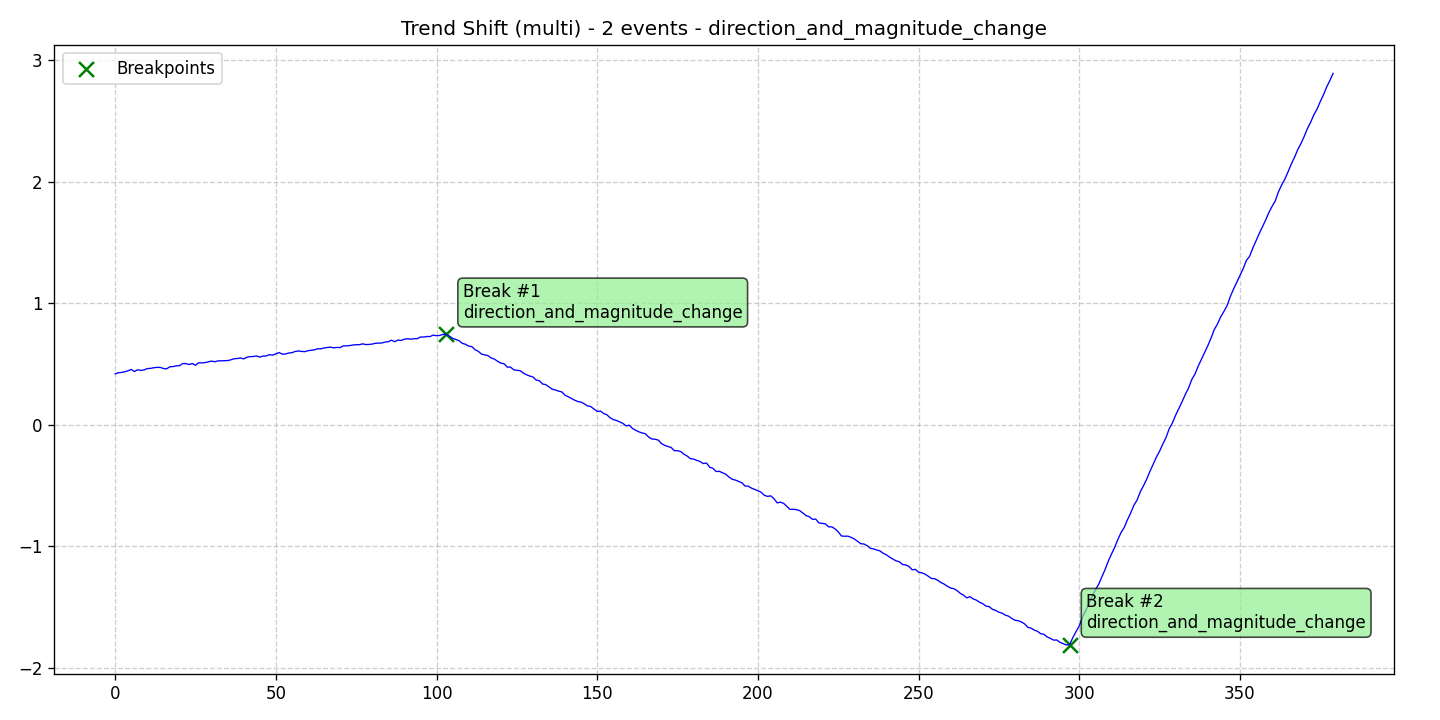

Data behind this chart, as committed beside it:
data, stationary, det_lin_up, det_lin_down, det_quad, det_cubic, det_exp, det_damped, stoc_trend, volatility, single_seas, multiple_seas, point_anom_single, point_anom_multi, collect_anom, context_anom, mean_shift, var_shift, trend_shift, date, is_break, is_anomaly, is_multi, location_beginning
0.4189, 0, 0, 0, 0, 0, 0, 0, 0, 0, 0, 0, 0, 0, 0, 0, 0, 0, 1, 2020-01-01, 0, 0, 1, 0
0.4286, 0, 0, 0, 0, 0, 0, 0, 0, 0, 0, 0, 0, 0, 0, 0, 0, 0, 1, 2020-01-02, 0, 0, 1, 0
0.4311, 0, 0, 0, 0, 0, 0, 0, 0, 0, 0, 0, 0, 0, 0, 0, 0, 0, 1, 2020-01-03, 0, 0, 1, 0
0.4365, 0, 0, 0, 0, 0, 0, 0, 0, 0, 0, 0, 0, 0, 0, 0, 0, 0, 1, 2020-01-04, 0, 0, 1, 0
0.445, 0, 0, 0, 0, 0, 0, 0, 0, 0, 0, 0, 0, 0, 0, 0, 0, 0, 1, 2020-01-05, 0, 0, 1, 0
0.4554, 0, 0, 0, 0, 0, 0, 0, 0, 0, 0, 0, 0, 0, 0, 0, 0, 0, 1, 2020-01-06, 0, 0, 1, 0
0.4386, 0, 0, 0, 0, 0, 0, 0, 0, 0, 0, 0, 0, 0, 0, 0, 0, 0, 1, 2020-01-07, 0, 0, 1, 0
0.4533, 0, 0, 0, 0, 0, 0, 0, 0, 0, 0, 0, 0, 0, 0, 0, 0, 0, 1, 2020-01-08, 0, 0, 1, 0
0.4471, 0, 0, 0, 0, 0, 0, 0, 0, 0, 0, 0, 0, 0, 0, 0, 0, 0, 1, 2020-01-09, 0, 0, 1, 0
0.452, 0, 0, 0, 0, 0, 0, 0, 0, 0, 0, 0, 0, 0, 0, 0, 0, 0, 1, 2020-01-10, 0, 0, 1, 0
0.4626, 0, 0, 0, 0, 0, 0, 0, 0, 0, 0, 0, 0, 0, 0, 0, 0, 0, 1, 2020-01-11, 0, 0, 1, 0
0.4643, 0, 0, 0, 0, 0, 0, 0, 0, 0, 0, 0, 0, 0, 0, 0, 0, 0, 1, 2020-01-12, 0, 0, 1, 0
0.4697, 0, 0, 0, 0, 0, 0, 0, 0, 0, 0, 0, 0, 0, 0, 0, 0, 0, 1, 2020-01-13, 0, 0, 1, 0
0.4724, 0, 0, 0, 0, 0, 0, 0, 0, 0, 0, 0, 0, 0, 0, 0, 0, 0, 1, 2020-01-14, 0, 0, 1, 0
0.4725, 0, 0, 0, 0, 0, 0, 0, 0, 0, 0, 0, 0, 0, 0, 0, 0, 0, 1, 2020-01-15, 0, 0, 1, 0
0.4635, 0, 0, 0, 0, 0, 0, 0, 0, 0, 0, 0, 0, 0, 0, 0, 0, 0, 1, 2020-01-16, 0, 0, 1, 0
0.4601, 0, 0, 0, 0, 0, 0, 0, 0, 0, 0, 0, 0, 0, 0, 0, 0, 0, 1, 2020-01-17, 0, 0, 1, 0
0.4777, 0, 0, 0, 0, 0, 0, 0, 0, 0, 0, 0, 0, 0, 0, 0, 0, 0, 1, 2020-01-18, 0, 0, 1, 0
0.4793, 0, 0, 0, 0, 0, 0, 0, 0, 0, 0, 0, 0, 0, 0, 0, 0, 0, 1, 2020-01-19, 0, 0, 1, 0
0.4852, 0, 0, 0, 0, 0, 0, 0, 0, 0, 0, 0, 0, 0, 0, 0, 0, 0, 1, 2020-01-20, 0, 0, 1, 0
0.4862, 0, 0, 0, 0, 0, 0, 0, 0, 0, 0, 0, 0, 0, 0, 0, 0, 0, 1, 2020-01-21, 0, 0, 1, 0
0.5035, 0, 0, 0, 0, 0, 0, 0, 0, 0, 0, 0, 0, 0, 0, 0, 0, 0, 1, 2020-01-22, 0, 0, 1, 0
0.5038, 0, 0, 0, 0, 0, 0, 0, 0, 0, 0, 0, 0, 0, 0, 0, 0, 0, 1, 2020-01-23, 0, 0, 1, 0
0.4959, 0, 0, 0, 0, 0, 0, 0, 0, 0, 0, 0, 0, 0, 0, 0, 0, 0, 1, 2020-01-24, 0, 0, 1, 0
0.5045, 0, 0, 0, 0, 0, 0, 0, 0, 0, 0, 0, 0, 0, 0, 0, 0, 0, 1, 2020-01-25, 0, 0, 1, 0
0.49, 0, 0, 0, 0, 0, 0, 0, 0, 0, 0, 0, 0, 0, 0, 0, 0, 0, 1, 2020-01-26, 0, 0, 1, 0
0.5105, 0, 0, 0, 0, 0, 0, 0, 0, 0, 0, 0, 0, 0, 0, 0, 0, 0, 1, 2020-01-27, 0, 0, 1, 0
0.5093, 0, 0, 0, 0, 0, 0, 0, 0, 0, 0, 0, 0, 0, 0, 0, 0, 0, 1, 2020-01-28, 0, 0, 1, 0
0.5121, 0, 0, 0, 0, 0, 0, 0, 0, 0, 0, 0, 0, 0, 0, 0, 0, 0, 1, 2020-01-29, 0, 0, 1, 0
0.5179, 0, 0, 0, 0, 0, 0, 0, 0, 0, 0, 0, 0, 0, 0, 0, 0, 0, 1, 2020-01-30, 0, 0, 1, 0
0.5242, 0, 0, 0, 0, 0, 0, 0, 0, 0, 0, 0, 0, 0, 0, 0, 0, 0, 1, 2020-01-31, 0, 0, 1, 0
0.5191, 0, 0, 0, 0, 0, 0, 0, 0, 0, 0, 0, 0, 0, 0, 0, 0, 0, 1, 2020-02-01, 0, 0, 1, 0
0.526, 0, 0, 0, 0, 0, 0, 0, 0, 0, 0, 0, 0, 0, 0, 0, 0, 0, 1, 2020-02-02, 0, 0, 1, 0
0.5265, 0, 0, 0, 0, 0, 0, 0, 0, 0, 0, 0, 0, 0, 0, 0, 0, 0, 1, 2020-02-03, 0, 0, 1, 0
0.5276, 0, 0, 0, 0, 0, 0, 0, 0, 0, 0, 0, 0, 0, 0, 0, 0, 0, 1, 2020-02-04, 0, 0, 1, 0
0.5286, 0, 0, 0, 0, 0, 0, 0, 0, 0, 0, 0, 0, 0, 0, 0, 0, 0, 1, 2020-02-05, 0, 0, 1, 0
0.5346, 0, 0, 0, 0, 0, 0, 0, 0, 0, 0, 0, 0, 0, 0, 0, 0, 0, 1, 2020-02-06, 0, 0, 1, 0
0.5437, 0, 0, 0, 0, 0, 0, 0, 0, 0, 0, 0, 0, 0, 0, 0, 0, 0, 1, 2020-02-07, 0, 0, 1, 0
0.5455, 0, 0, 0, 0, 0, 0, 0, 0, 0, 0, 0, 0, 0, 0, 0, 0, 0, 1, 2020-02-08, 0, 0, 1, 0
0.5499, 0, 0, 0, 0, 0, 0, 0, 0, 0, 0, 0, 0, 0, 0, 0, 0, 0, 1, 2020-02-09, 0, 0, 1, 0
0.5423, 0, 0, 0, 0, 0, 0, 0, 0, 0, 0, 0, 0, 0, 0, 0, 0, 0, 1, 2020-02-10, 0, 0, 1, 0
0.5563, 0, 0, 0, 0, 0, 0, 0, 0, 0, 0, 0, 0, 0, 0, 0, 0, 0, 1, 2020-02-11, 0, 0, 1, 0
0.561, 0, 0, 0, 0, 0, 0, 0, 0, 0, 0, 0, 0, 0, 0, 0, 0, 0, 1, 2020-02-12, 0, 0, 1, 0
0.5619, 0, 0, 0, 0, 0, 0, 0, 0, 0, 0, 0, 0, 0, 0, 0, 0, 0, 1, 2020-02-13, 0, 0, 1, 0
0.5663, 0, 0, 0, 0, 0, 0, 0, 0, 0, 0, 0, 0, 0, 0, 0, 0, 0, 1, 2020-02-14, 0, 0, 1, 0
0.5572, 0, 0, 0, 0, 0, 0, 0, 0, 0, 0, 0, 0, 0, 0, 0, 0, 0, 1, 2020-02-15, 0, 0, 1, 0
0.5656, 0, 0, 0, 0, 0, 0, 0, 0, 0, 0, 0, 0, 0, 0, 0, 0, 0, 1, 2020-02-16, 0, 0, 1, 0
0.5666, 0, 0, 0, 0, 0, 0, 0, 0, 0, 0, 0, 0, 0, 0, 0, 0, 0, 1, 2020-02-17, 0, 0, 1, 0
0.5771, 0, 0, 0, 0, 0, 0, 0, 0, 0, 0, 0, 0, 0, 0, 0, 0, 0, 1, 2020-02-18, 0, 0, 1, 0
0.5731, 0, 0, 0, 0, 0, 0, 0, 0, 0, 0, 0, 0, 0, 0, 0, 0, 0, 1, 2020-02-19, 0, 0, 1, 0
0.5842, 0, 0, 0, 0, 0, 0, 0, 0, 0, 0, 0, 0, 0, 0, 0, 0, 0, 1, 2020-02-20, 0, 0, 1, 0
0.5944, 0, 0, 0, 0, 0, 0, 0, 0, 0, 0, 0, 0, 0, 0, 0, 0, 0, 1, 2020-02-21, 0, 0, 1, 0
0.5815, 0, 0, 0, 0, 0, 0, 0, 0, 0, 0, 0, 0, 0, 0, 0, 0, 0, 1, 2020-02-22, 0, 0, 1, 0
0.5825, 0, 0, 0, 0, 0, 0, 0, 0, 0, 0, 0, 0, 0, 0, 0, 0, 0, 1, 2020-02-23, 0, 0, 1, 0
0.5907, 0, 0, 0, 0, 0, 0, 0, 0, 0, 0, 0, 0, 0, 0, 0, 0, 0, 1, 2020-02-24, 0, 0, 1, 0
0.5931, 0, 0, 0, 0, 0, 0, 0, 0, 0, 0, 0, 0, 0, 0, 0, 0, 0, 1, 2020-02-25, 0, 0, 1, 0
0.6035, 0, 0, 0, 0, 0, 0, 0, 0, 0, 0, 0, 0, 0, 0, 0, 0, 0, 1, 2020-02-26, 0, 0, 1, 0
0.6077, 0, 0, 0, 0, 0, 0, 0, 0, 0, 0, 0, 0, 0, 0, 0, 0, 0, 1, 2020-02-27, 0, 0, 1, 0
0.6038, 0, 0, 0, 0, 0, 0, 0, 0, 0, 0, 0, 0, 0, 0, 0, 0, 0, 1, 2020-02-28, 0, 0, 1, 0
0.6019, 0, 0, 0, 0, 0, 0, 0, 0, 0, 0, 0, 0, 0, 0, 0, 0, 0, 1, 2020-02-29, 0, 0, 1, 0
... 320 more rows
